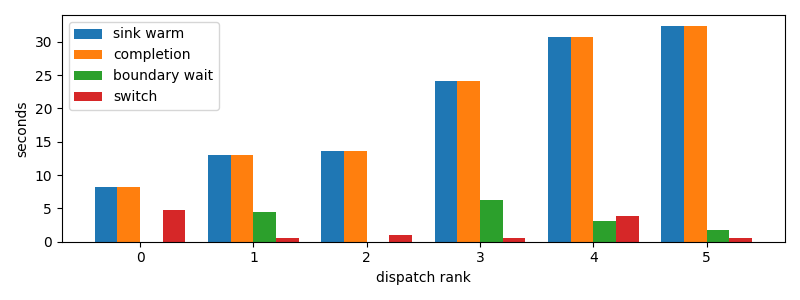

The table this chart was drawn from, first rows:
dispatch_rank, id, action, commit_result, selection_to_stage_start_s, initial_staging_s, final_delta_s, staging_s, first_token_s, sink_warm_s, completion_s, source_boundary_wait_s, switch_downtime_s
0, codex:a9de70aa-f71f-9b95-5469-d6b3ec0b3f…, S, committed, 0.2705, 3.218, 4.736, 7.954, 3.484, 8.225, 8.225, 3.314018249511719e-05, 4.737
1, codex:362639e1-f680-4bda-bd1e-8f149f7717…, S, committed, 0.5096, 7.425, 0.6181, 8.043, 7.93, 13.07, 13.07, 4.515, 0.6186
2, codex:e6744833-786a-9c87-c539-3a40cda506…, S, committed, 8.744, 3.914, 0.5821, 4.496, 12.65, 13.65, 13.65, 3.910064697265625e-05, 0.9944
3, codex:e717fd54-aecf-8710-559b-8d23833866…, S, committed, 13.65, 3.696, 0.5661, 4.262, 17.34, 24.15, 24.15, 6.237, 0.5667
4, claude:3ab49446-c806-6a06-d8f3-51d00da9a…, S, committed, 14.2, 9.573, 3.806, 13.38, 23.77, 30.75, 30.75, 3.166, 3.807
5, codex:e4fa4daa-9887-f50a-b110-c9378383c7…, S, committed, 24.73, 5.388, 0.564, 5.952, 30.11, 32.39, 32.39, 1.716, 0.5645
